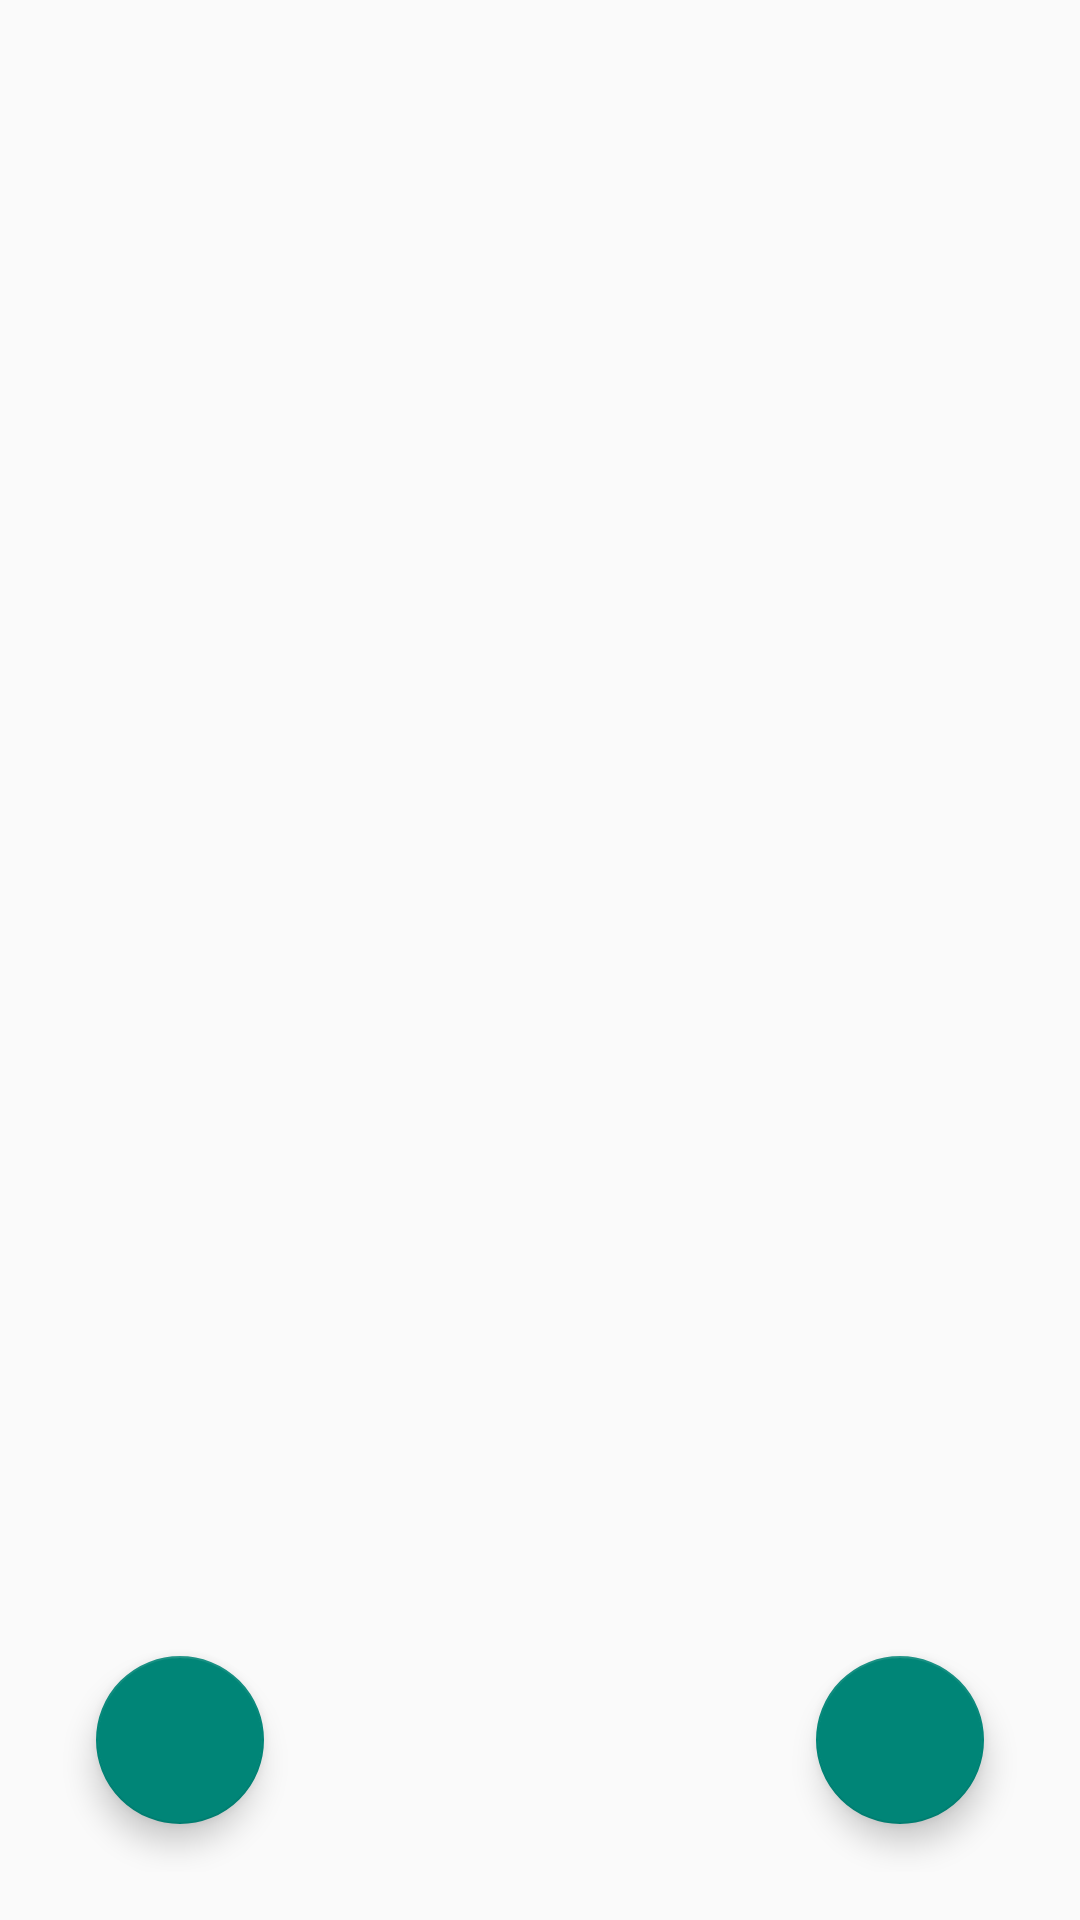

Android layout source for this screen:
<!-- AndroidManifest.xml: application theme Theme.MyMedicines -->
<!-- res/layout/fragment_druglist_view.xml -->
<?xml version="1.0" encoding="utf-8"?>
<FrameLayout xmlns:android="http://schemas.android.com/apk/res/android"
    xmlns:tools="http://schemas.android.com/tools"
    android:layout_width="match_parent"
    android:layout_height="match_parent"
    android:orientation="vertical"
    android:padding="16dp"
    tools:context=".view.medecine.list.DrugListFragment">

    <androidx.recyclerview.widget.RecyclerView
        android:id="@+id/recyclerView"
        android:layout_width="match_parent"
        android:layout_height="match_parent" />

    <com.google.android.material.floatingactionbutton.FloatingActionButton
        android:id="@+id/fab"
        android:layout_width="wrap_content"
        android:layout_height="wrap_content"
        android:layout_gravity="bottom|end"
        android:layout_margin="16dp"
        android:src="@drawable/ic_launcher_foreground" />

    <com.google.android.material.floatingactionbutton.FloatingActionButton
        android:id="@+id/informationFab"
        android:layout_width="wrap_content"
        android:layout_height="wrap_content"
        android:layout_gravity="bottom|start"
        android:layout_margin="16dp"
        android:src="@drawable/ic_launcher_foreground" />


</FrameLayout>
<!-- resources referenced by this layout -->
<resources>
  <style name="Theme.MyMedicines" parent="Theme.AppCompat.Light.NoActionBar" />
</resources>
